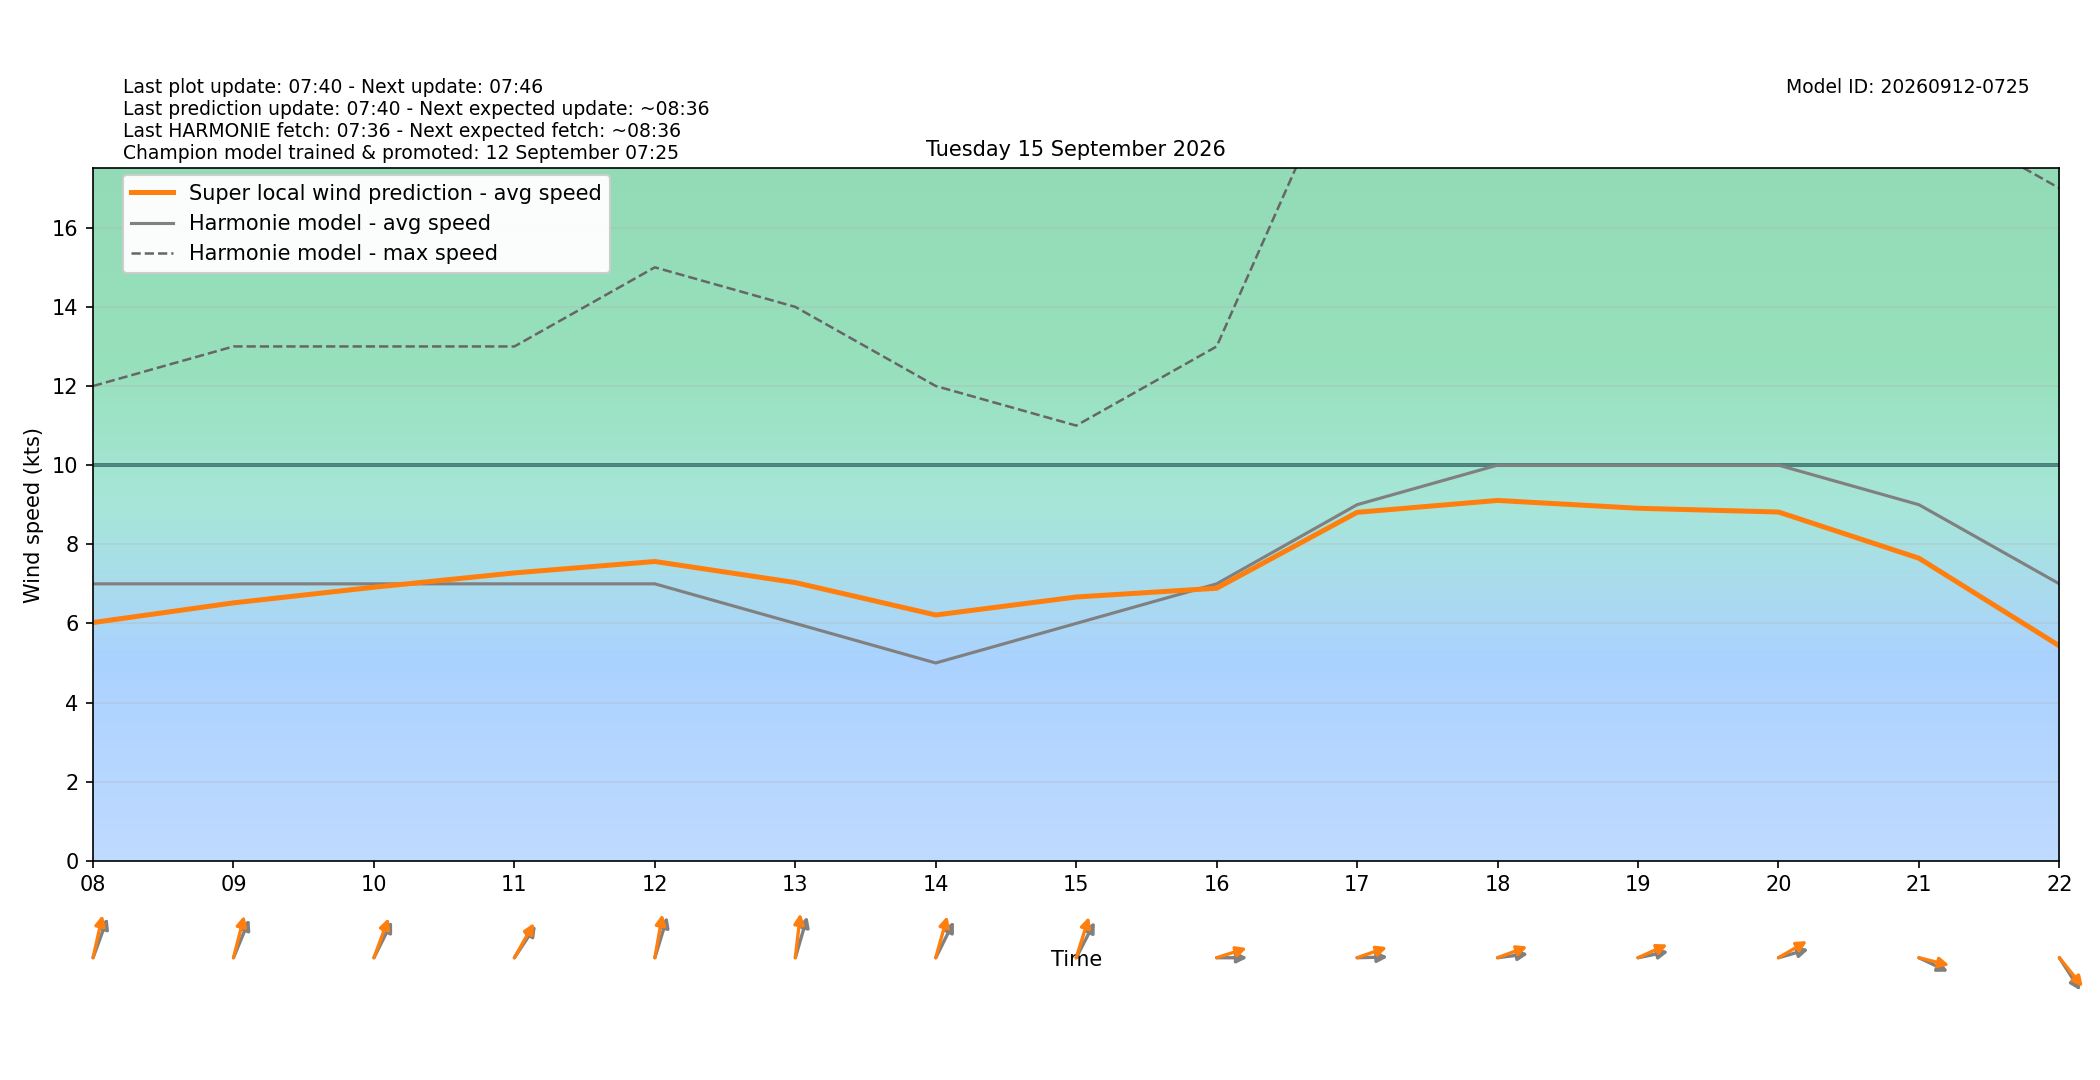

Data behind this chart, as committed beside it:
target_time_utc, target_time_local, hour_utc, hour_local, forecast_wind_speed, forecast_wind_min, forecast_wind_max, lstm_pred_wind_speed, delta_speed_lstm_minus_forecast, forecast_wind_dir_deg, lstm_pred_wind_dir_deg, delta_dir_lstm_minus_forecast
2026-09-14T22:00:00Z, 2026-09-15T00:00:00+0200, 22, 00, 6.0, 6.0, 10.0, 4.117, -1.883, 212.0, 207.1, -4.864
2026-09-14T23:00:00Z, 2026-09-15T01:00:00+0200, 23, 01, 6.0, 6.0, 10.0, 3.883, -2.117, 202.0, 196.9, -5.077
2026-09-15T00:00:00Z, 2026-09-15T02:00:00+0200, 00, 02, 6.0, 6.0, 11.0, 4.28, -1.72, 209.0, 202.5, -6.481
2026-09-15T01:00:00Z, 2026-09-15T03:00:00+0200, 01, 03, 6.0, 6.0, 11.0, 4.282, -1.718, 203.0, 196.4, -6.634
2026-09-15T02:00:00Z, 2026-09-15T04:00:00+0200, 02, 04, 6.0, 6.0, 10.0, 4.452, -1.548, 215.0, 208.5, -6.474
2026-09-15T03:00:00Z, 2026-09-15T05:00:00+0200, 03, 05, 7.0, 7.0, 12.0, 5.539, -1.461, 223.0, 214.9, -8.127
2026-09-15T04:00:00Z, 2026-09-15T06:00:00+0200, 04, 06, 7.0, 7.0, 12.0, 5.637, -1.363, 217.0, 211, -5.995
2026-09-15T05:00:00Z, 2026-09-15T07:00:00+0200, 05, 07, 7.0, 7.0, 12.0, 5.891, -1.109, 223.0, 215, -8.047
2026-09-15T06:00:00Z, 2026-09-15T08:00:00+0200, 06, 08, 7.0, 7.0, 12.0, 6.022, -0.9783, 208.0, 198.1, -9.926
2026-09-15T07:00:00Z, 2026-09-15T09:00:00+0200, 07, 09, 7.0, 7.0, 13.0, 6.519, -0.4809, 211.0, 200.5, -10.46
2026-09-15T08:00:00Z, 2026-09-15T10:00:00+0200, 08, 10, 7.0, 7.0, 13.0, 6.914, -0.08558, 216.0, 208.4, -7.608
2026-09-15T09:00:00Z, 2026-09-15T11:00:00+0200, 09, 11, 7.0, 7.0, 13.0, 7.276, 0.276, 224.0, 219.5, -4.532
2026-09-15T10:00:00Z, 2026-09-15T12:00:00+0200, 10, 12, 7.0, 7.0, 15.0, 7.565, 0.565, 204.0, 194.4, -9.582
2026-09-15T11:00:00Z, 2026-09-15T13:00:00+0200, 11, 13, 6.0, 6.0, 14.0, 7.032, 1.032, 203.0, 189.5, -13.46
2026-09-15T12:00:00Z, 2026-09-15T14:00:00+0200, 12, 14, 5.0, 5.0, 12.0, 6.213, 1.213, 216.0, 202.1, -13.87
2026-09-15T13:00:00Z, 2026-09-15T15:00:00+0200, 13, 15, 6.0, 6.0, 11.0, 6.667, 0.6673, 217.0, 204.6, -12.37
2026-09-15T14:00:00Z, 2026-09-15T16:00:00+0200, 14, 16, 7.0, 7.0, 13.0, 6.889, -0.1111, 270.0, 257.6, -12.37
2026-09-15T15:00:00Z, 2026-09-15T17:00:00+0200, 15, 17, 9.0, 9.0, 21.0, 8.807, -0.1926, 269.0, 256.5, -12.51
2026-09-15T16:00:00Z, 2026-09-15T18:00:00+0200, 16, 18, 10.0, 10.0, 18.0, 9.108, -0.892, 265.0, 255.6, -9.387
2026-09-15T17:00:00Z, 2026-09-15T19:00:00+0200, 17, 19, 10.0, 10.0, 18.0, 8.91, -1.09, 262.0, 252.9, -9.107
2026-09-15T18:00:00Z, 2026-09-15T20:00:00+0200, 18, 20, 10.0, 10.0, 19.0, 8.815, -1.185, 259.0, 248.3, -10.74
2026-09-15T19:00:00Z, 2026-09-15T21:00:00+0200, 19, 21, 9.0, 9.0, 19.0, 7.648, -1.352, 288.0, 279.7, -8.3
2026-09-15T20:00:00Z, 2026-09-15T22:00:00+0200, 20, 22, 7.0, 7.0, 17.0, 5.433, -1.567, 317.0, 310.6, -6.449
2026-09-15T21:00:00Z, 2026-09-15T23:00:00+0200, 21, 23, 6.0, 6.0, 12.0, 3.894, -2.106, 324.0, 316.1, -7.874
